Labelled photos from "dataset_orignal", an image-classification folder in ramyapriya/Ikea-WebScraping-Classification. The possible labels are: beds, chairs, tables, tableware.

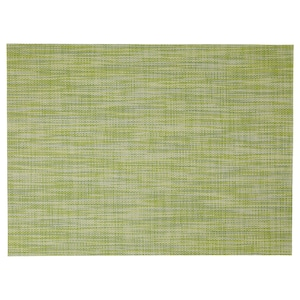
Label: tableware

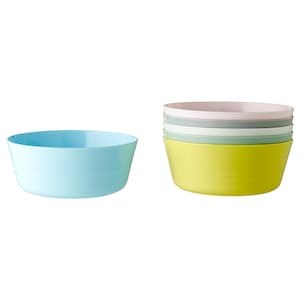
Label: tableware

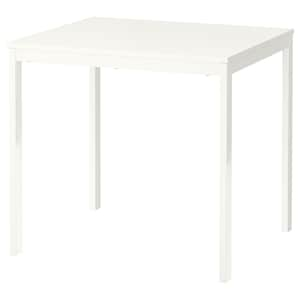
Label: tables

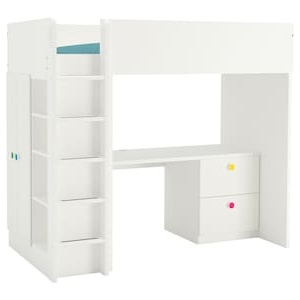
Label: beds

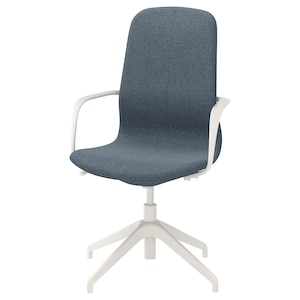
Label: chairs

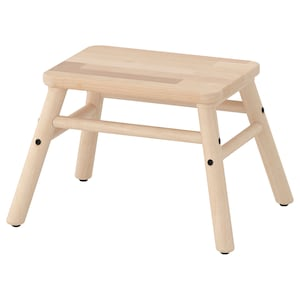
Label: chairs
